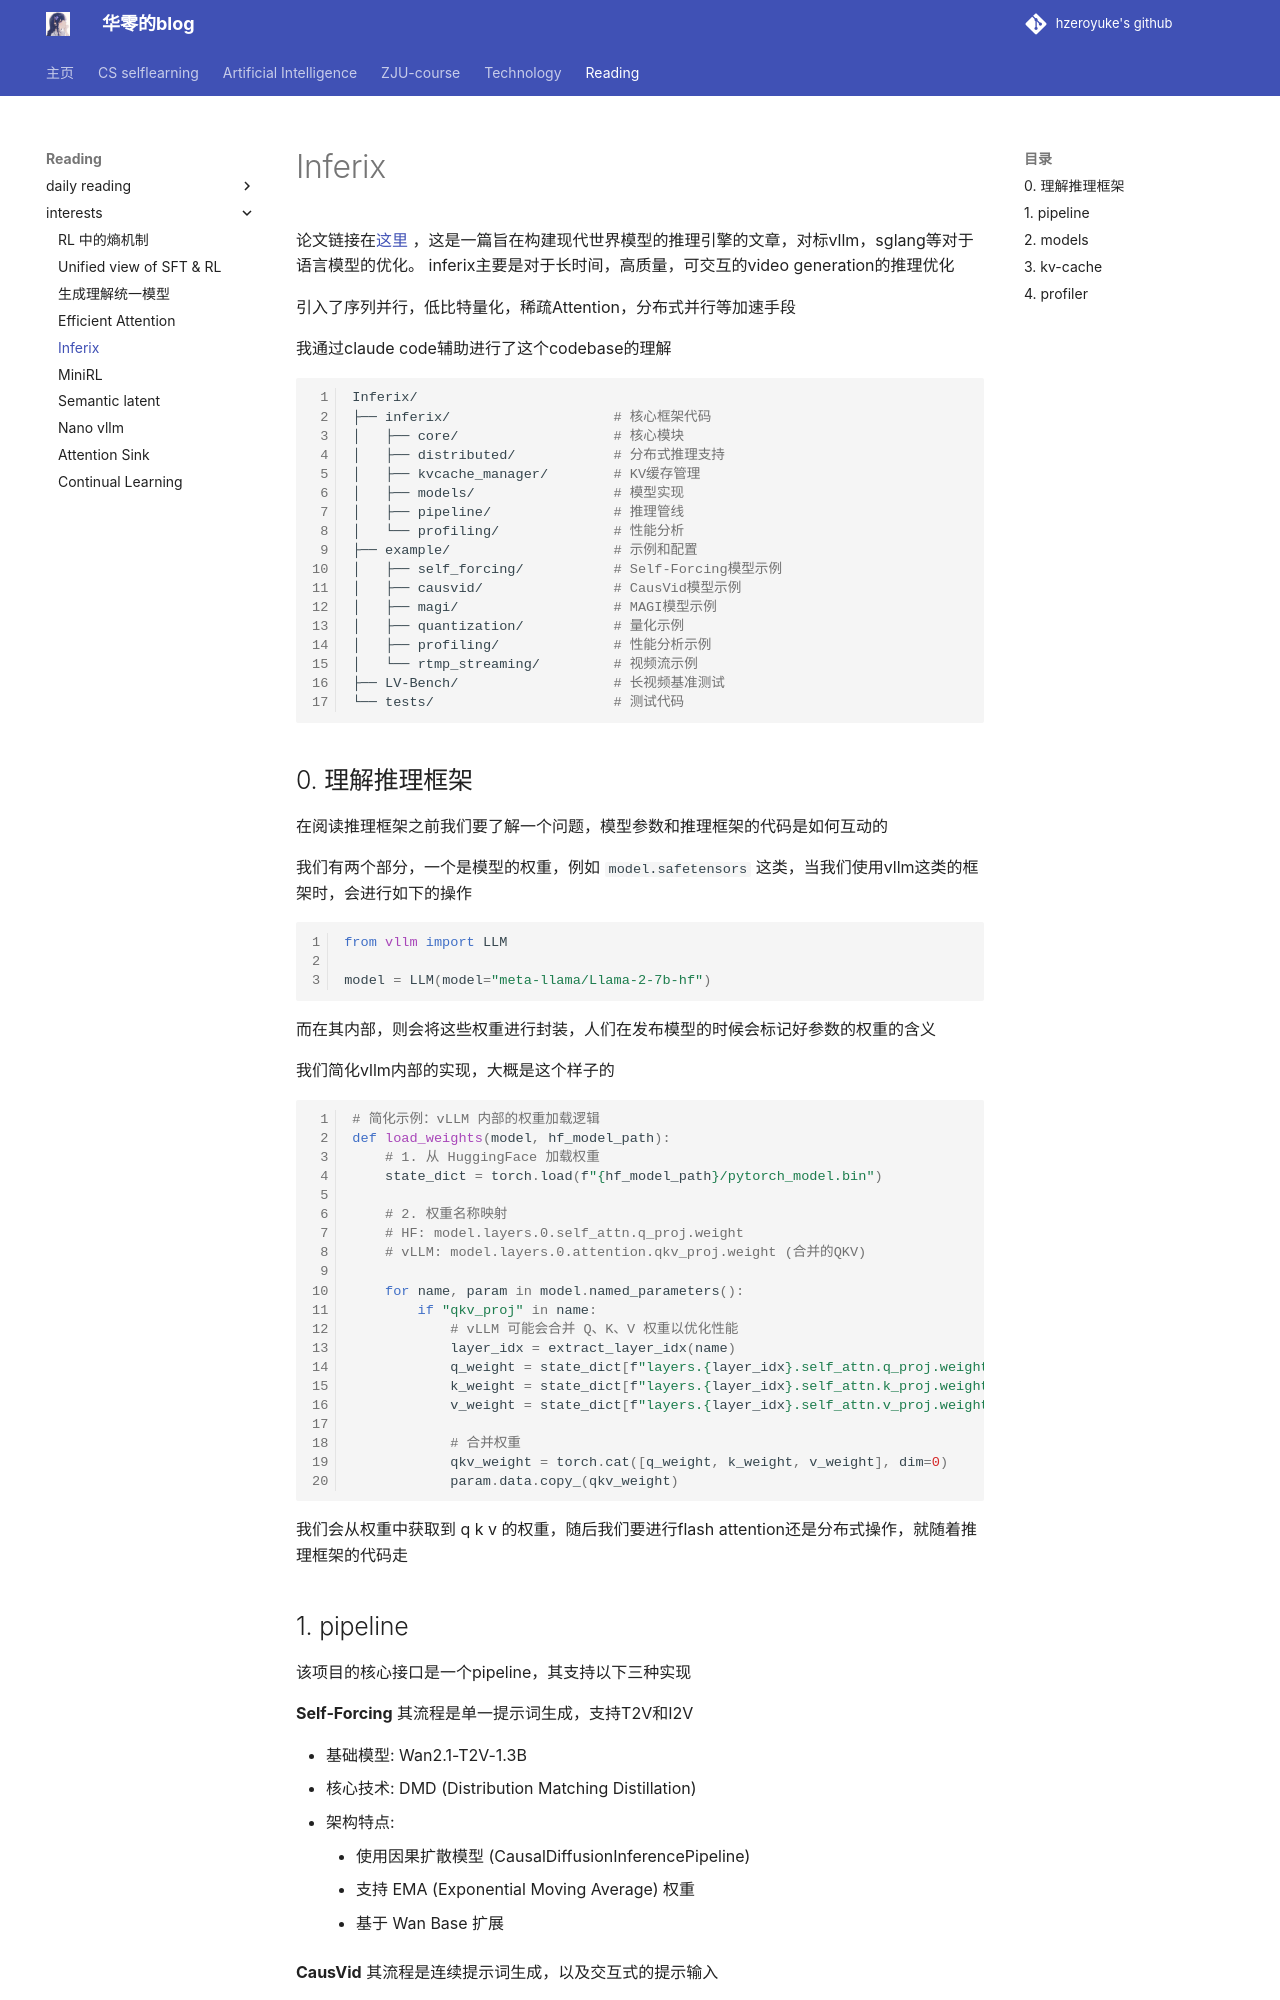

repository: hzeroyuke/my_blog · page: reading/interesting/Inferix/index.html · generator: mkdocs


论文链接在[这里](https://arxiv.org/abs/2511.20714) ，这是一篇旨在构建现代世界模型的推理引擎的文章，对标vllm，sglang等对于语言模型的优化。 inferix主要是对于长时间，高质量，可交互的video generation的推理优化

引入了序列并行，低比特量化，稀疏Attention，分布式并行等加速手段

我通过claude code辅助进行了这个codebase的理解

```bash
Inferix/
├── inferix/                    # 核心框架代码
│   ├── core/                   # 核心模块
│   ├── distributed/            # 分布式推理支持
│   ├── kvcache_manager/        # KV缓存管理
│   ├── models/                 # 模型实现
│   ├── pipeline/               # 推理管线
│   └── profiling/              # 性能分析
├── example/                    # 示例和配置
│   ├── self_forcing/           # Self-Forcing模型示例
│   ├── causvid/                # CausVid模型示例
│   ├── magi/                   # MAGI模型示例
│   ├── quantization/           # 量化示例
│   ├── profiling/              # 性能分析示例
│   └── rtmp_streaming/         # 视频流示例
├── LV-Bench/                   # 长视频基准测试
└── tests/                      # 测试代码
```

## 0. 理解推理框架

在阅读推理框架之前我们要了解一个问题，模型参数和推理框架的代码是如何互动的

我们有两个部分，一个是模型的权重，例如 `model.safetensors` 这类，当我们使用vllm这类的框架时，会进行如下的操作

```python
from vllm import LLM

model = LLM(model="meta-llama/Llama-2-7b-hf")
```

而在其内部，则会将这些权重进行封装，人们在发布模型的时候会标记好参数的权重的含义

我们简化vllm内部的实现，大概是这个样子的

```python
# 简化示例：vLLM 内部的权重加载逻辑
def load_weights(model, hf_model_path):
    # 1. 从 HuggingFace 加载权重
    state_dict = torch.load(f"{hf_model_path}/pytorch_model.bin")
    
    # 2. 权重名称映射
    # HF: model.layers.0.self_attn.q_proj.weight
    # vLLM: model.layers.0.attention.qkv_proj.weight (合并的QKV)
    
    for name, param in model.named_parameters():
        if "qkv_proj" in name:
            # vLLM 可能会合并 Q、K、V 权重以优化性能
            layer_idx = extract_layer_idx(name)
            q_weight = state_dict[f"layers.{layer_idx}.self_attn.q_proj.weight"]
            k_weight = state_dict[f"layers.{layer_idx}.self_attn.k_proj.weight"]
            v_weight = state_dict[f"layers.{layer_idx}.self_attn.v_proj.weight"]
            
            # 合并权重
            qkv_weight = torch.cat([q_weight, k_weight, v_weight], dim=0)
            param.data.copy_(qkv_weight)
```

我们会从权重中获取到 q k v 的权重，随后我们要进行flash attention还是分布式操作，就随着推理框架的代码走
